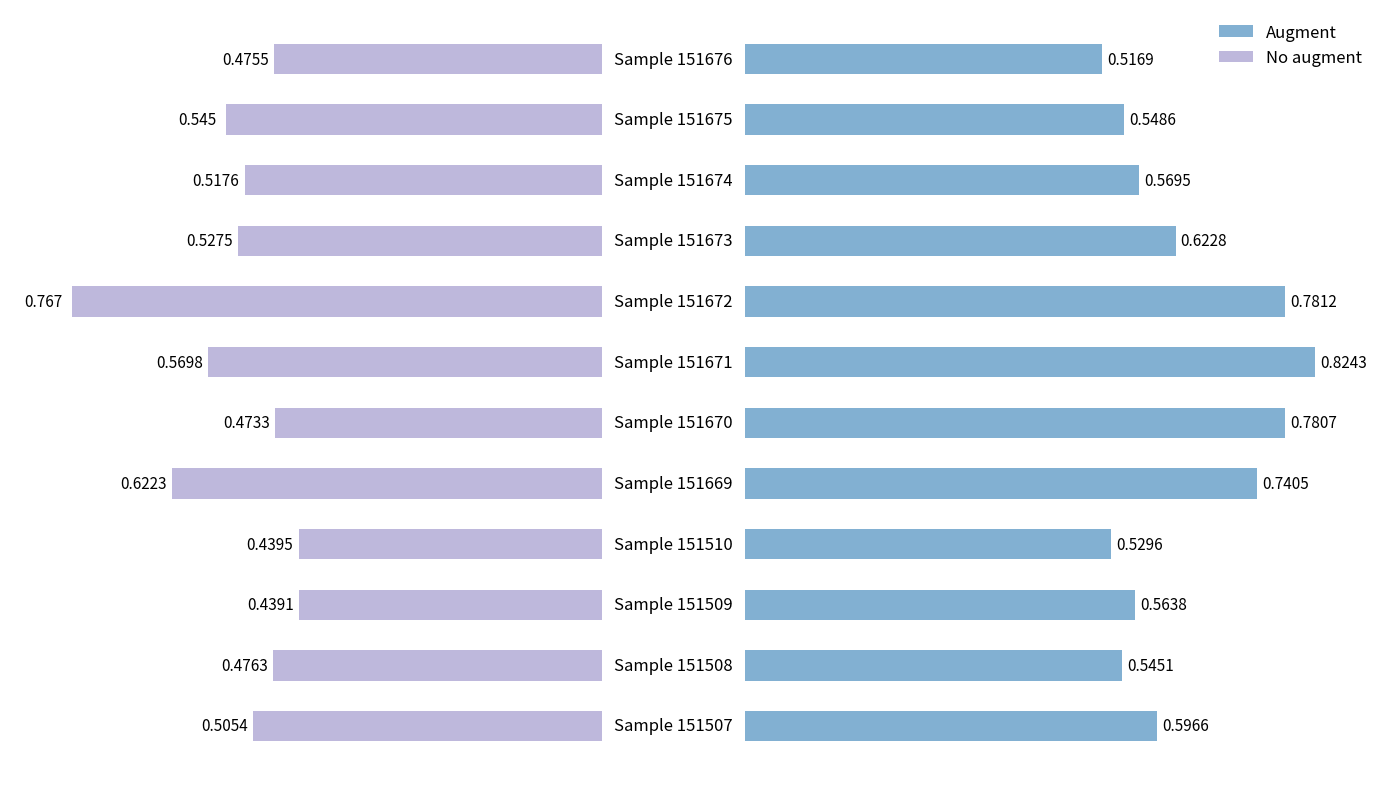

Write the Python code that produced this figure. (Note: this script raises an exception after producing the figure.)
import matplotlib.pyplot as plt
x = ['Sample 151507', 'Sample 151508', 'Sample 151509', 'Sample 151510', 'Sample 151669', 'Sample 151670',
     'Sample 151671', 'Sample 151672', 'Sample 151673', 'Sample 151674', 'Sample 151675', 'Sample 151676']
y = [0.5966, 0.5451, 0.5638, 0.5296, 0.7405, 0.7807, 0.8243, 0.7812, 0.6228, 0.5695, 0.5486, 0.5169]
z = [0.5054, 0.4763, 0.4391, 0.4395, 0.6223, 0.4733, 0.5698, 0.7670, 0.5275, 0.5176, 0.5450, 0.4755]



# 增加一个固定维度，长度与上述数据一样
fix_value = []
# 求出数据y和z的最大值，取其1/4的值作为固定长度
value_max = max(max(y), max(z))
fix_temp = value_max / 4
# fix_temp = value_max
for i in range(len(x)):
 fix_value.append(fix_temp)
print(fix_value)
# 将y，z其中一个维度变为负值，我们选择z
z_ne = [-i for i in z]
print(z_ne)

'''
# 设置中文显示为微软雅黑
plt.rcParams['font.sans-serif'] = ['Microsoft YaHei']
'''
# 设置图表默认字体为12
plt.rcParams['font.size'] = 11
# 设置画布大小
plt.figure(figsize=(14, 8))
# 画条形图,设置颜色和柱宽，将fix_value,y,z_ne依次画进图中
plt.barh(x, fix_value, color='w', height=0.5)
plt.barh(x, y, left=fix_value, color='#82B0D2', label='Augment', height=0.5)
plt.barh(x, z_ne, color='#BEB8DC', height=0.5, label='No augment')

# 添加数据标签，将fix_value的x标签显示出来，y和z_ne的数据标签显示出来
for a, b in zip(x, fix_value):
 plt.text(b / 2, a, str(a), ha='center', va='center', fontsize=12)
 # plt.text(b/2, a, '%s' % str(a), ha='center', va='center', fontsize=12)
for a, b in zip(x, y):
 plt.text(b + fix_temp + value_max / 20, a, str(b), ha='center', va='center')
 # plt.text(b + fix_temp + value_max / 20, a, '%d' % int(b), ha='center', va='center')
for a, b in zip(x, z):
 plt.text(-b - value_max / 20, a, str(b), ha='center', va='center')
 # plt.text(-b - value_max / 20, a, '%d' % int(b), ha='center', va='center')

# 坐标轴刻度不显示
plt.xticks([])
plt.yticks([])
# 添加图例，自定义位置
# plt.legend(bbox_to_anchor=(-0.02, 0.5), frameon=False, fontsize=12)
plt.legend(frameon=False, fontsize=12)
# 添加标题，并设置字体
# plt.title(label='比比谁家玩具多呀', fontsize=12, fontweight='bold')
# 设置绘图区域边框不可见
ax = plt.gca()
ax.set_axisbelow(True)
# 设置绘图区域边框不可见
[ax.spines[loc_axis].set_visible(False) for loc_axis in ['bottom', 'top', 'right', 'left']]
# 使布局更合理
plt.tight_layout()
plt.show()
plt.savefig('./augment test/bar plot.pdf', dpi=300)






